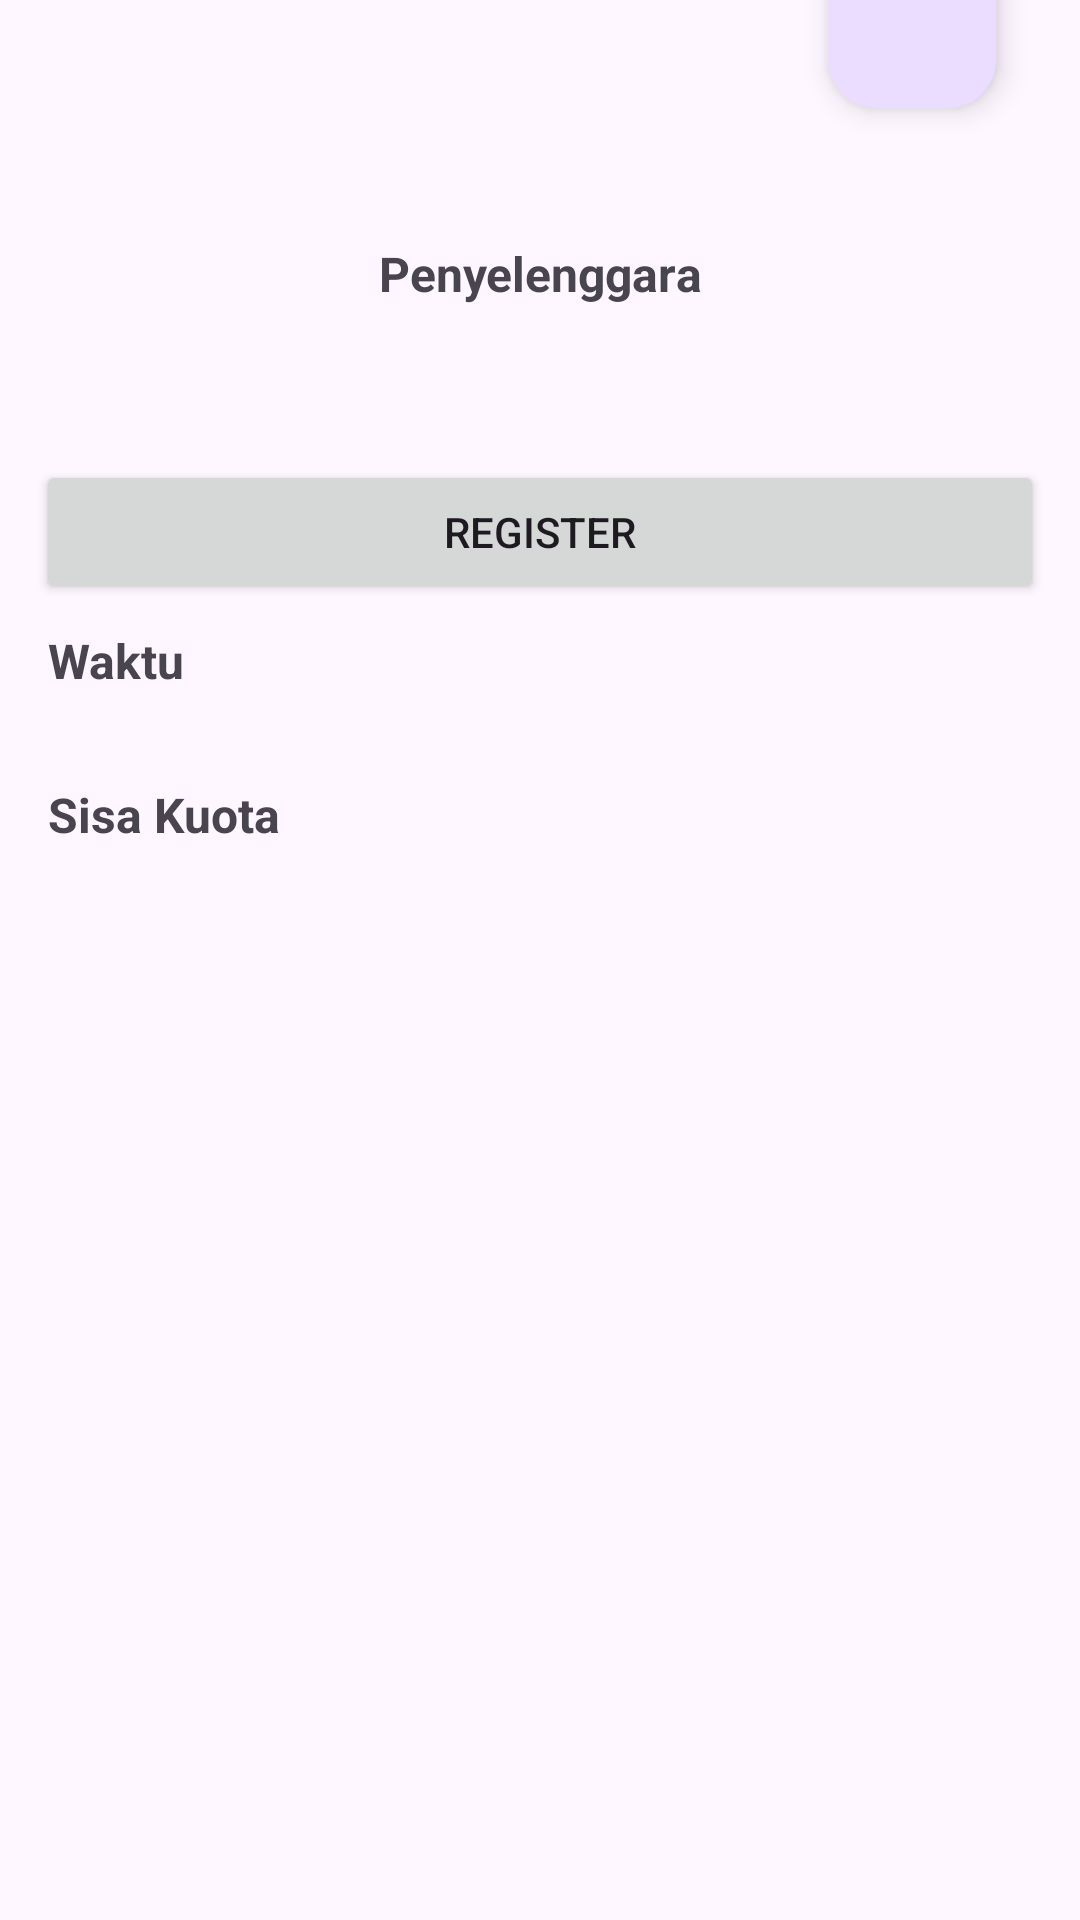

Layout XML and referenced resources for this Android screen:
<!-- AndroidManifest.xml: application theme Theme.DicodingEvent -->
<!-- res/layout/activity_event_detail.xml -->
<?xml version="1.0" encoding="utf-8"?>
<androidx.constraintlayout.widget.ConstraintLayout xmlns:android="http://schemas.android.com/apk/res/android"
    xmlns:app="http://schemas.android.com/apk/res-auto"
    xmlns:tools="http://schemas.android.com/tools"
    android:id="@+id/main"
    android:layout_width="match_parent"
    android:layout_height="match_parent"
    tools:context=".ui.event_detail.EventDetailActivity">

    <ProgressBar
        android:id="@+id/progressBar"
        style="?android:attr/progressBarStyle"
        android:layout_width="wrap_content"
        android:layout_height="wrap_content"
        android:visibility="gone"
        app:layout_constraintBottom_toBottomOf="parent"
        app:layout_constraintEnd_toEndOf="parent"
        app:layout_constraintStart_toStartOf="parent"
        app:layout_constraintTop_toTopOf="parent"
        tools:visibility="visible" />

    <ScrollView
        android:layout_width="match_parent"
        android:layout_height="0dp"
        android:paddingStart="12dp"
        android:paddingEnd="12dp"
        app:layout_constraintBottom_toBottomOf="parent"
        app:layout_constraintEnd_toEndOf="parent"
        app:layout_constraintStart_toStartOf="parent"
        app:layout_constraintTop_toTopOf="parent"
        android:scrollbars="none">

        <androidx.constraintlayout.widget.ConstraintLayout
            android:layout_width="match_parent"
            android:layout_height="wrap_content">

            <com.google.android.material.floatingactionbutton.FloatingActionButton
                android:layout_width="wrap_content"
                android:layout_height="wrap_content"
                android:id="@+id/fab_favorite"
                android:src="@drawable/baseline_favorite_border_24"
                android:contentDescription="@string/save_favorite"
                android:layout_margin="16dp"
                app:layout_constraintEnd_toEndOf="parent"
                app:layout_constraintTop_toBottomOf="@id/img_event_photo"
                app:layout_constraintBottom_toBottomOf="@id/img_event_photo"
                />

            <ImageView
                android:layout_width="wrap_content"
                android:layout_height="wrap_content"
                android:id="@+id/img_event_photo"
                android:contentDescription="@string/img_desc_event_image"
                android:scaleType="fitXY"
                android:layout_margin="8dp"
                app:layout_constraintStart_toStartOf="parent"
                app:layout_constraintTop_toTopOf="parent"
                app:layout_constraintEnd_toEndOf="parent"
                tools:src="@tools:sample/avatars" />

            <TextView
                android:layout_width="match_parent"
                android:layout_height="wrap_content"
                android:id="@+id/tv_event_name"
                android:textSize="24sp"
                android:textStyle="bold"
                android:gravity="center"
                android:layout_marginTop="12dp"
                app:layout_constraintStart_toStartOf="parent"
                app:layout_constraintEnd_toEndOf="parent"
                app:layout_constraintTop_toBottomOf="@id/fab_favorite"
                tools:text="@string/event_name" />

            <TextView
                android:layout_width="match_parent"
                android:layout_height="wrap_content"
                android:id="@+id/tv_title_event_owner"
                android:textSize="16sp"
                android:textStyle="bold"
                android:gravity="center"
                app:layout_constraintEnd_toStartOf="parent"
                app:layout_constraintEnd_toEndOf="parent"
                app:layout_constraintTop_toBottomOf="@id/tv_event_name"
                android:text="@string/title_event_owner" />

            <TextView
                android:layout_width="match_parent"
                android:layout_height="wrap_content"
                android:id="@+id/tv_event_owner"
                android:textSize="16sp"
                android:gravity="center"
                android:layout_marginBottom="8dp"
                app:layout_constraintStart_toStartOf="parent"
                app:layout_constraintEnd_toEndOf="parent"
                app:layout_constraintTop_toBottomOf="@id/tv_title_event_owner"
                tools:text="@tools:sample/full_names" />

            <Button
                android:layout_width="match_parent"
                android:layout_height="wrap_content"
                android:id="@+id/btn_register"
                app:layout_constraintStart_toStartOf="parent"
                app:layout_constraintBottom_toTopOf="@id/tv_event_date"
                app:layout_constraintEnd_toEndOf="parent"
                app:layout_constraintTop_toBottomOf="@id/tv_event_owner"
                android:text="@string/btn_register" />

            <TextView
                android:layout_width="match_parent"
                android:layout_height="wrap_content"
                android:id="@+id/tv_title_date"
                android:textSize="16sp"
                android:textStyle="bold"
                android:layout_marginStart="4dp"
                android:layout_marginTop="8dp"
                app:layout_constraintStart_toStartOf="parent"
                app:layout_constraintStart_toEndOf="parent"
                app:layout_constraintTop_toBottomOf="@id/btn_register"
                android:text="@string/title_date"/>

            <TextView
                android:layout_width="match_parent"
                android:layout_height="wrap_content"
                android:id="@+id/tv_event_date"
                android:textSize="16sp"
                android:layout_marginStart="4dp"
                app:layout_constraintStart_toStartOf="parent"
                app:layout_constraintStart_toEndOf="parent"
                app:layout_constraintTop_toBottomOf="@id/tv_title_date"
                tools:text="@tools:sample/date/ddmmyy" />

            <TextView
                android:layout_width="match_parent"
                android:layout_height="wrap_content"
                android:id="@+id/tv_title_quota"
                android:textSize="16sp"
                android:textStyle="bold"
                android:layout_marginStart="4dp"
                android:layout_marginTop="8dp"
                app:layout_constraintStart_toStartOf="parent"
                app:layout_constraintStart_toEndOf="parent"
                app:layout_constraintTop_toBottomOf="@id/tv_event_date"
                android:text="@string/title_quota" />

            <TextView
                android:layout_width="match_parent"
                android:layout_height="wrap_content"
                android:id="@+id/tv_event_quota"
                android:textSize="16sp"
                android:layout_marginStart="4dp"
                app:layout_constraintStart_toStartOf="parent"
                app:layout_constraintStart_toEndOf="parent"
                app:layout_constraintTop_toBottomOf="@id/tv_title_quota"
                tools:text="@tools:sample/lorem" />

            <TextView
                android:id="@+id/tv_desc"
                android:layout_width="match_parent"
                android:layout_height="wrap_content"
                android:textSize="16sp"
                android:layout_margin="4dp"
                app:layout_constraintStart_toStartOf="parent"
                app:layout_constraintStart_toEndOf="parent"
                app:layout_constraintTop_toBottomOf="@id/tv_event_quota"
                tools:text="@tools:sample/lorem/random" />

        </androidx.constraintlayout.widget.ConstraintLayout>
    </ScrollView>
</androidx.constraintlayout.widget.ConstraintLayout>
<!-- resources referenced by this layout -->
<resources>
  <string name="btn_register">Register</string>
  <string name="event_name">Event Name</string>
  <string name="img_desc_event_image">Event Image</string>
  <string name="title_date">Waktu</string>
  <string name="title_event_owner">Penyelenggara</string>
  <string name="title_quota">Sisa Kuota</string>
  <style name="Theme.DicodingEvent" parent="Theme.Material3.DayNight">
          
          <item name="colorPrimary">@color/purple_500</item>
          <item name="colorPrimaryVariant">@color/purple_700</item>
          <item name="colorOnPrimary">@color/white</item>
          
          <item name="colorSecondary">@color/teal_200</item>
          <item name="colorSecondaryVariant">@color/teal_700</item>
          <item name="colorOnSecondary">@color/black</item>
          
          <item name="android:statusBarColor">?attr/colorPrimaryVariant</item>
          
      </style>
  <!-- not gathered from this repository: default colours our renderer supplied (Android Studio template values) -->
  <color name="purple_500">#FF6200EE</color>
  <color name="purple_700">#FF3700B3</color>
  <color name="teal_200">#FF03DAC5</color>
  <color name="teal_700">#FF018786</color>
  <color name="black">#FF000000</color>
  <color name="white">#FFFFFFFF</color>
</resources>
